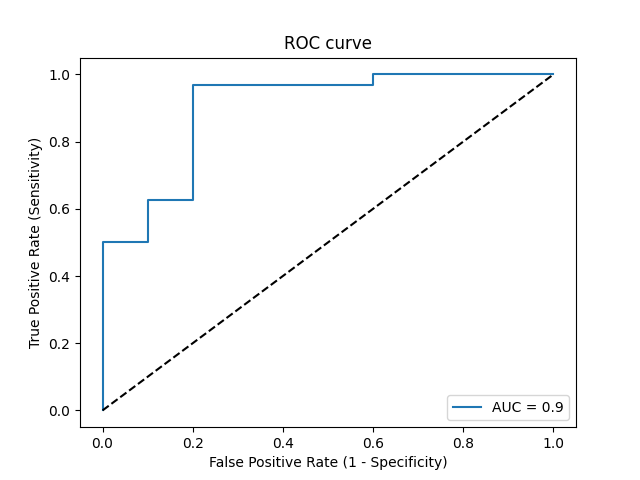

The table this chart was drawn from, first rows:
Threshold, Sensitivity, Specificity, NPV, PPV
inf, 0.0, 1.0, 0.2381, 0
0.9224, 0.03125, 1.0, 0.2439, 1.0
0.8403, 0.5, 1.0, 0.3846, 1.0
0.8388, 0.5, 0.9, 0.36, 0.9412
0.8254, 0.625, 0.9, 0.4286, 0.9524
0.825, 0.625, 0.8, 0.4, 0.9091
0.7783, 0.9688, 0.8, 0.8889, 0.9394
0.7548, 0.9688, 0.4, 0.8, 0.8378
0.7215, 1.0, 0.4, 1.0, 0.8421
0.619, 1.0, 0.0, 0, 0.7619
